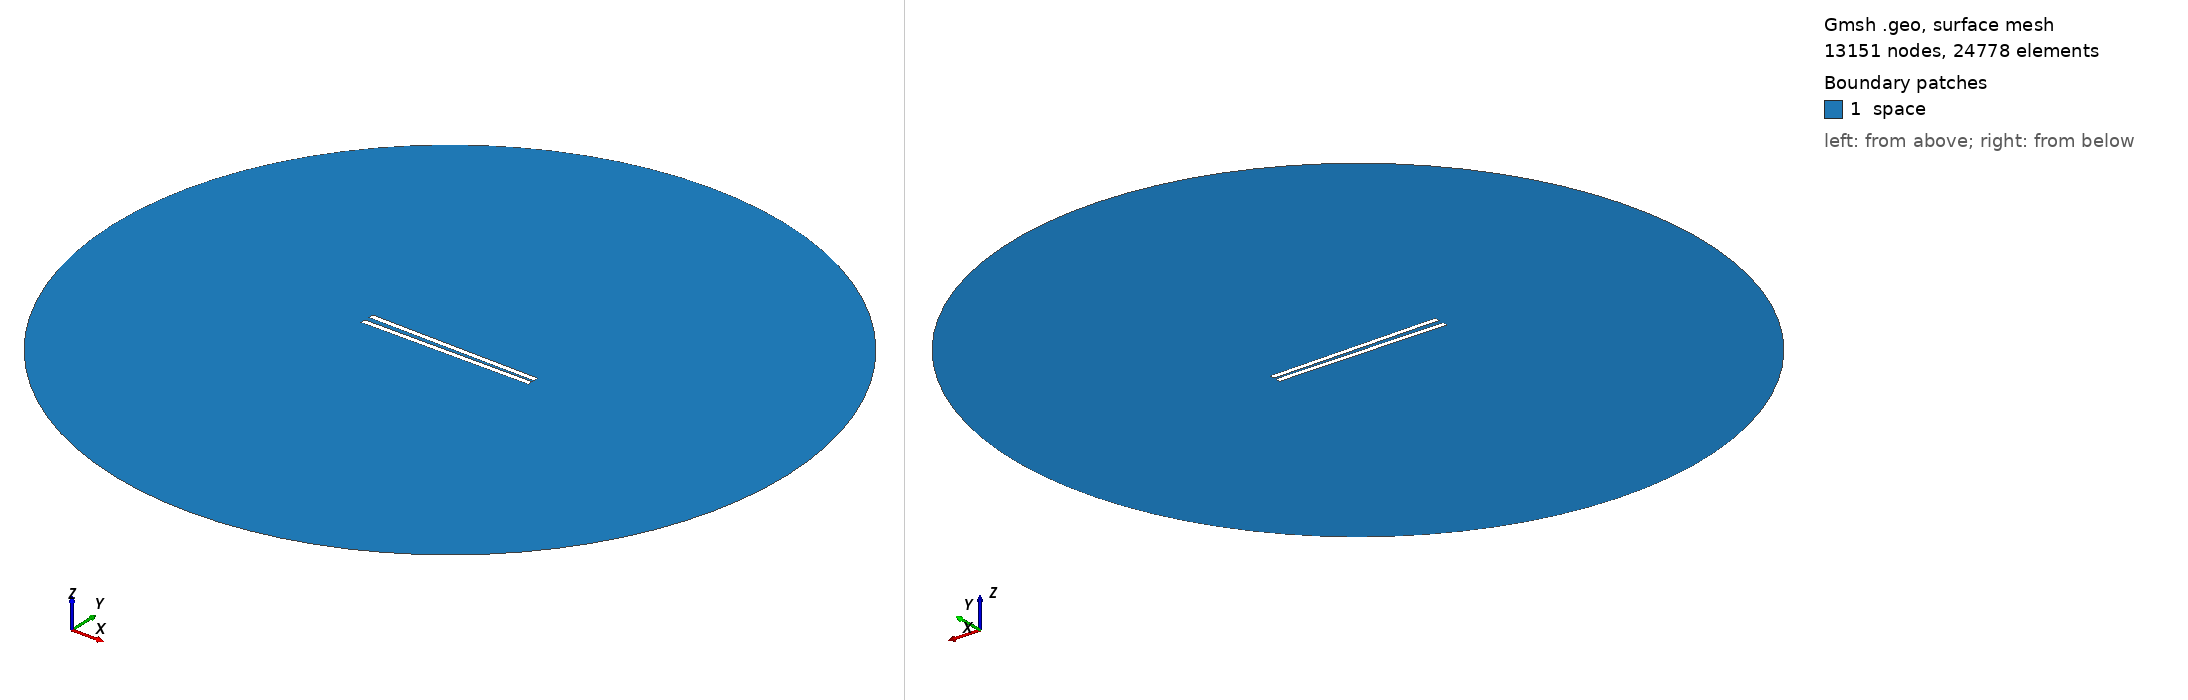

Gmsh geometry script, surface-meshed: 13151 nodes, 24778 surface elements. Boundary patches (legend numbers): 1 space. Left view from above one corner, right view from below the opposite corner. Legend entries are the model's physical surfaces. The drawing asked Gmsh for element sizes between 1% and 20% of the model's largest extent; the script's own settings can give other sizes.

=== 660.geo (drawn) ===
// Set the geometry kernel
SetFactory("OpenCASCADE");

//---------------------------------------
// Rectangles
//---------------------------------------

// Rectangle 1 (top)
Point(1) = {-49.56666666666667, 1.0277777777777777, 0, 1.0};
Point(2) = {49.56666666666667, 1.0277777777777777, 0, 1.0};
Point(3) = {49.56666666666667, 4.161111111111111, 0, 1.0};
Point(4) = {-49.56666666666667, 4.161111111111111, 0, 1.0};

Line(1) = {1, 2};
Line(2) = {2, 3};
Line(3) = {3, 4};
Line(4) = {4, 1};

Line Loop(1) = {1, 2, 3, 4};
Plane Surface(1) = {1};

Rotate { {0, 0, 1}, {0,  1.0277777777777777,  0}, -0.017 } {
  Surface{1};
}

// Rectangle 2 (bottom)
Point(5) = {-49.56666666666667, -1.0277777777777777, 0, 1.0};
Point(6) = {49.56666666666667, -1.0277777777777777, 0, 1.0};
Point(7) = {49.56666666666667, -4.161111111111111, 0, 1.0};
Point(8) = {-49.56666666666667, -4.161111111111111, 0, 1.0};

Line(5) = {5, 6};
Line(6) = {6, 7};
Line(7) = {7, 8};
Line(8) = {8, 5};

Line Loop(2) = {5, 6, 7, 8};
Plane Surface(2) = {2}; 


//---------------------------------------
// Circle
//---------------------------------------

// Define points
Point(9) = {0, 0, 0};        // Center
Point(10) = {200, 0, 0};     // Start point
Point(11) = {0, 200, 0};     // 90 degrees
Point(12) = {-200, 0, 0};    // 180 degrees
Point(13) = {0, -200, 0};    // 270 degrees

// Define circle arcs (each needs start, center, end)
Circle(9) = {10, 9, 11};
Circle(10) = {11, 9, 12};
Circle(11) = {12, 9, 13};
Circle(12) = {13, 9, 10};

// Define curve loop and surface if needed
Curve Loop(3) = {9, 10, 11, 12};
Surface(3) = {3};

// Subtract Rectangles from Circle
BooleanDifference{ Surface{3}; Delete; }{ Surface{1}; Surface{2}; Delete; }

//---------------------------------------
// Transfinite Lines and Surface
//---------------------------------------
r = 7;
Transfinite Line {1, 3} = 50*r Using Progression 1;
Transfinite Line {2, 4} = 2*r Using Progression 1;
Transfinite Line {5, 7} = 50*r Using Progression 1;
Transfinite Line {6, 8} = 2*r Using Progression 1;
Transfinite Line {9, 10, 11, 12} = 20 Using Progression 1;

//---------------------------------------
// Define Physical Groups
//---------------------------------------                

//--- Physical Curves
// Physical groups for boundaries
Physical Line("force_segment", 10) = {1};
Physical Line("upper_plate", 11) = {2, 3, 4};
Physical Line("lower_plate", 12) = {5, 6, 7, 8};
Physical Line("boundary", 20) = {9, 10, 11, 12};

//--- Physical Surfaces
Physical Surface("space", 30) = {3};

//---------------------------------------
// 6. Generate the Mesh
//---------------------------------------
Mesh 2;  // 2D mesh generation
